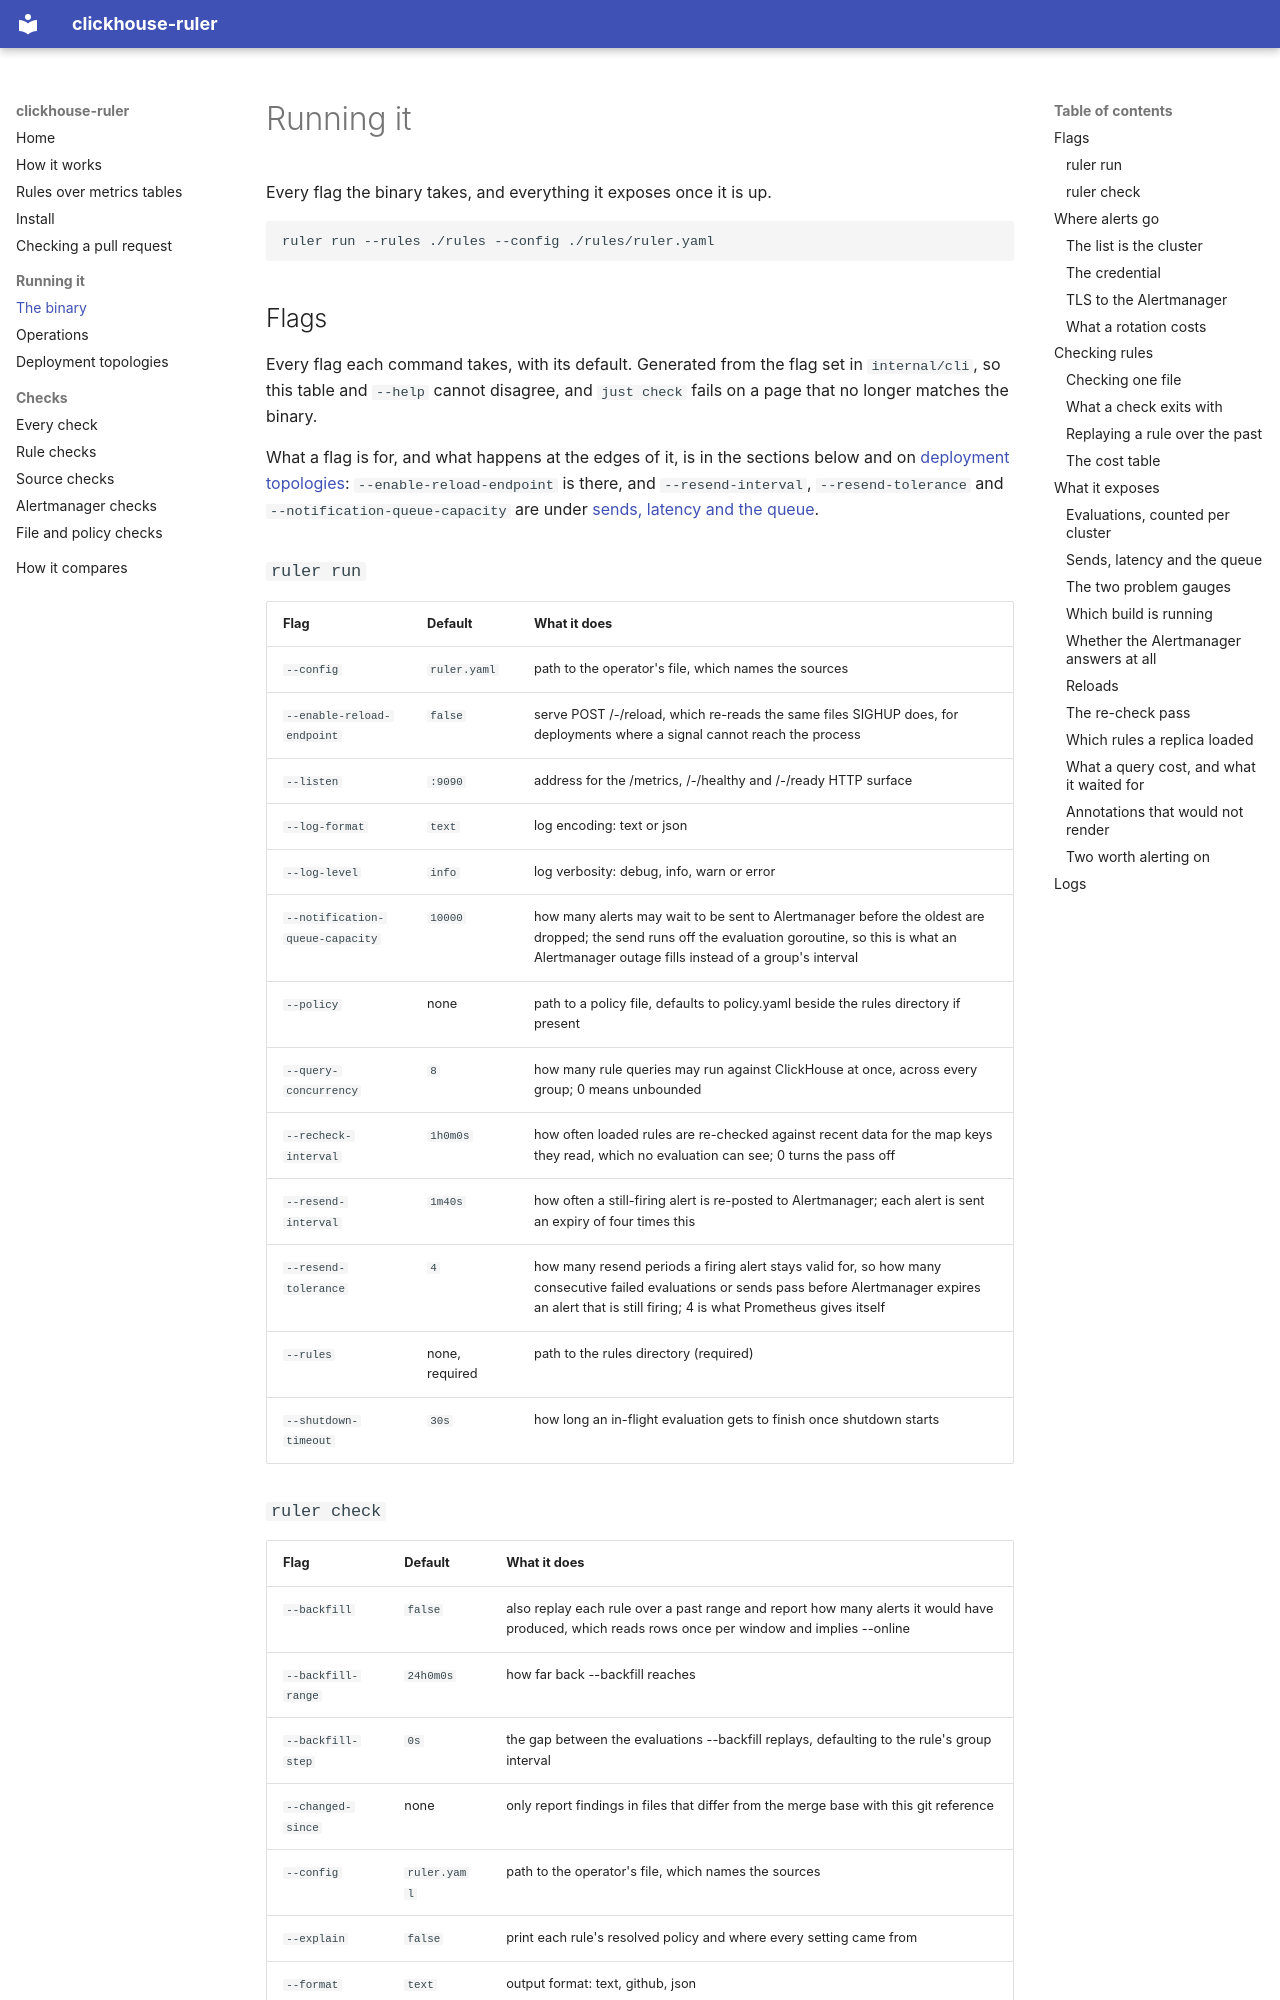

repository: dennisme/clickhouse-ruler · page: running/index.html · generator: mkdocs

# Running it

Every flag the binary takes, and everything it exposes once it is up.

```bash
ruler run --rules ./rules --config ./rules/ruler.yaml
```

## Flags

Every flag each command takes, with its default. Generated from the flag set
in `internal/cli`, so this table and `--help` cannot disagree, and `just check`
fails on a page that no longer matches the binary.

What a flag is for, and what happens at the edges of it, is in the sections
below and on [deployment topologies](deployment.md): `--enable-reload-endpoint`
is there, and `--resend-interval`, `--resend-tolerance` and
`--notification-queue-capacity` are under
[sends, latency and the queue](#sends-latency-and-the-queue).

<!-- generated by `just generate`: do not edit below -->

### `ruler run`

| Flag | Default | What it does |
| --- | --- | --- |
| `--config` | `ruler.yaml` | path to the operator's file, which names the sources |
| `--enable-reload-endpoint` | `false` | serve POST /-/reload, which re-reads the same files SIGHUP does, for deployments where a signal cannot reach the process |
| `--listen` | `:9090` | address for the /metrics, /-/healthy and /-/ready HTTP surface |
| `--log-format` | `text` | log encoding: text or json |
| `--log-level` | `info` | log verbosity: debug, info, warn or error |
| `--notification-queue-capacity` | `10000` | how many alerts may wait to be sent to Alertmanager before the oldest are dropped; the send runs off the evaluation goroutine, so this is what an Alertmanager outage fills instead of a group's interval |
| `--policy` | none | path to a policy file, defaults to policy.yaml beside the rules directory if present |
| `--query-concurrency` | `8` | how many rule queries may run against ClickHouse at once, across every group; 0 means unbounded |
| `--recheck-interval` | `1h0m0s` | how often loaded rules are re-checked against recent data for the map keys they read, which no evaluation can see; 0 turns the pass off |
| `--resend-interval` | `1m40s` | how often a still-firing alert is re-posted to Alertmanager; each alert is sent an expiry of four times this |
| `--resend-tolerance` | `4` | how many resend periods a firing alert stays valid for, so how many consecutive failed evaluations or sends pass before Alertmanager expires an alert that is still firing; 4 is what Prometheus gives itself |
| `--rules` | none, required | path to the rules directory (required) |
| `--shutdown-timeout` | `30s` | how long an in-flight evaluation gets to finish once shutdown starts |

### `ruler check`

| Flag | Default | What it does |
| --- | --- | --- |
| `--backfill` | `false` | also replay each rule over a past range and report how many alerts it would have produced, which reads rows once per window and implies --online |
| `--backfill-range` | `24h0m0s` | how far back --backfill reaches |
| `--backfill-step` | `0s` | the gap between the evaluations --backfill replays, defaulting to the rule's group interval |
| `--changed-since` | none | only report findings in files that differ from the merge base with this git reference |
| `--config` | `ruler.yaml` | path to the operator's file, which names the sources |
| `--explain` | `false` | print each rule's resolved policy and where every setting came from |
| `--format` | `text` | output format: text, github, json |
| `--link-prefix` | none | URL a finding's path is appended to in the markdown table, such as `https://github.com/owner/repo/blob/<commit>/`, which links each finding to its line |
| `--markdown` | none | write the findings as a markdown table to this path, - for stdout, for a pull request comment |
| `--online` | `false` | also run the checks that need a ClickHouse connection, connecting as each source's own user |
| `--policy` | none | path to a policy file, defaults to policy.yaml beside the rules directory if present |
| `--sample` | `false` | also run the checks that read rows, which implies --online |
| `--summary` | none | write a markdown table of what each rule reads to this path, - for stdout, which needs --online |

<!-- end generated -->

`ruler check` takes its rules directory as an argument rather than a flag,
with any number of paths inside it after that, which is
[checking one file](#checking-one-file). `ruler version` takes no flags.
